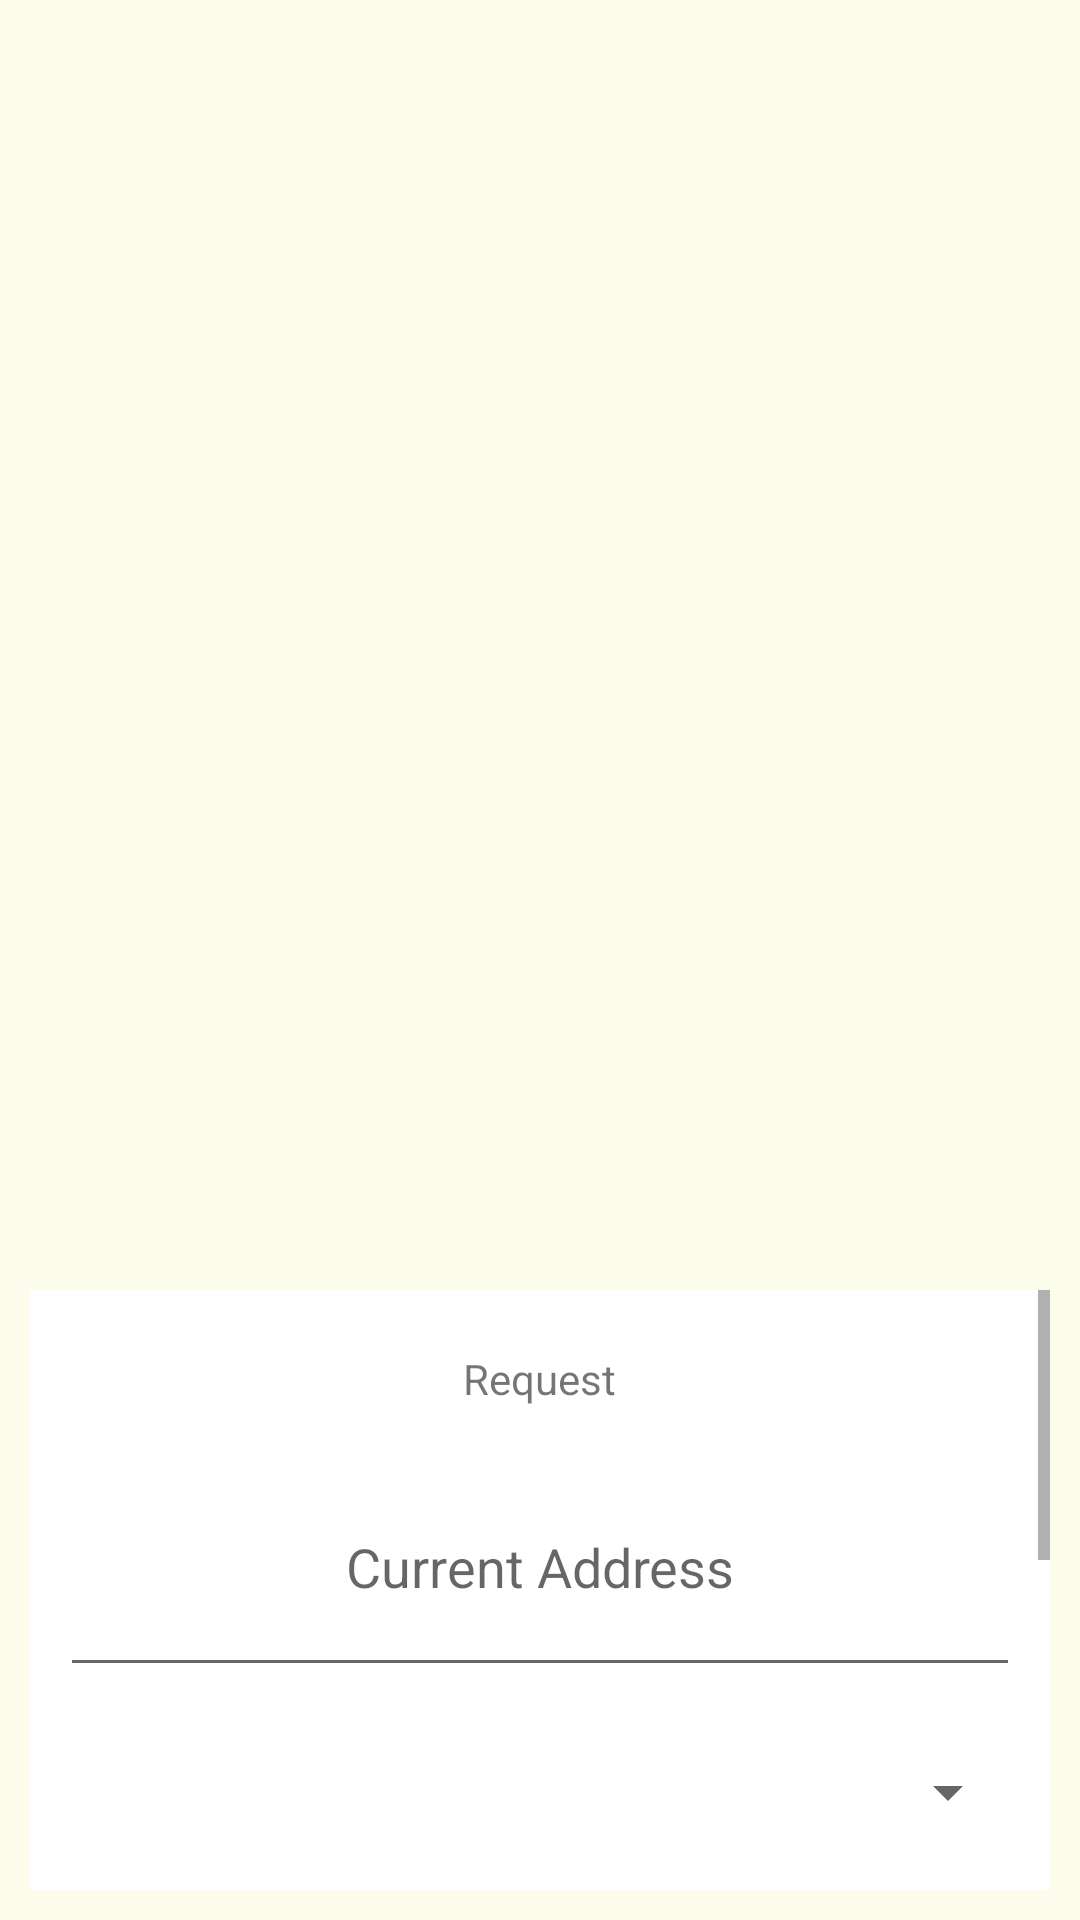

Write the Android layout XML for this screen, with the resource values it uses.
<!-- AndroidManifest.xml: application theme Theme.MechanicOnDemand -->
<!-- res/layout/activity_user_request.xml -->
<?xml version="1.0" encoding="utf-8"?>
<LinearLayout xmlns:android="http://schemas.android.com/apk/res/android"
    xmlns:app="http://schemas.android.com/apk/res-auto"
    xmlns:tools="http://schemas.android.com/tools"
    android:layout_width="match_parent"
    android:layout_height="match_parent"
    android:orientation="vertical"
    android:padding="10dp"
    tools:context=".User.UserRequest">

    <FrameLayout
        android:id="@+id/frame_map"
        android:layout_width="match_parent"
        android:layout_height="420dp" />

    <ScrollView
        android:layout_width="match_parent"
        android:layout_height="match_parent">

        <LinearLayout
            android:layout_width="match_parent"
            android:layout_height="match_parent"
            android:orientation="vertical"
            android:padding="10dp"
            android:background="@color/white">

            <TextView
                android:id="@+id/textView7"
                android:layout_width="wrap_content"
                android:layout_height="wrap_content"
                android:layout_gravity="center"
                android:layout_marginTop="10dp"
                android:text="Request" />

            <EditText
                android:id="@+id/formAddress"
                android:layout_width="match_parent"
                android:layout_height="wrap_content"
                android:layout_gravity="center"
                android:layout_marginTop="10dp"
                android:ems="10"
                android:hint="Current Address"
                android:inputType="textMultiLine"
                android:focusable="false"
                android:lines="3"
                android:textAlignment="center"
                />

            <Spinner
                android:id="@+id/spinVehicle"
                android:layout_width="match_parent"
                android:layout_height="50dp"
                android:layout_marginTop="10dp" />

            <Spinner
                android:id="@+id/spinService"
                android:layout_width="match_parent"
                android:layout_height="50dp"
                android:layout_marginTop="10dp" />

            <EditText
                android:id="@+id/requestDetail"
                android:layout_width="match_parent"
                android:layout_height="wrap_content"
                android:layout_marginTop="10dp"
                android:inputType="textMultiLine"
                android:lines="4"
                android:gravity="top"
                android:hint="Enter text here..." />

            <Button
                android:id="@+id/btnGetRequest"
                android:layout_width="match_parent"
                android:layout_height="wrap_content"
                android:layout_marginTop="20dp"
                android:text="Request" />
        </LinearLayout>

    </ScrollView>

</LinearLayout>
<!-- resources referenced by this layout -->
<resources>
  <color name="white">#FFFFFFFF</color>
  <style name="Theme.MechanicOnDemand" parent="Theme.MaterialComponents.DayNight.NoActionBar">
          
          <item name="colorPrimary">@color/purple_500</item>
          <item name="colorPrimaryVariant">@color/purple_700</item>
          <item name="colorOnPrimary">@color/white</item>
          
          <item name="colorSecondary">@color/teal_200</item>
          <item name="colorSecondaryVariant">@color/teal_700</item>
          <item name="colorOnSecondary">@color/black</item>
          
          <item name="android:statusBarColor">?attr/colorPrimaryVariant</item>
          
          <item name="android:windowBackground">@color/cream</item>
      </style>
  <color name="purple_500">#FF6200EE</color>
  <color name="purple_700">#FF3700B3</color>
  <color name="teal_200">#FF03DAC5</color>
  <color name="teal_700">#FF018786</color>
  <color name="black">#FF000000</color>
  <color name="cream">#fcfced</color>
</resources>
